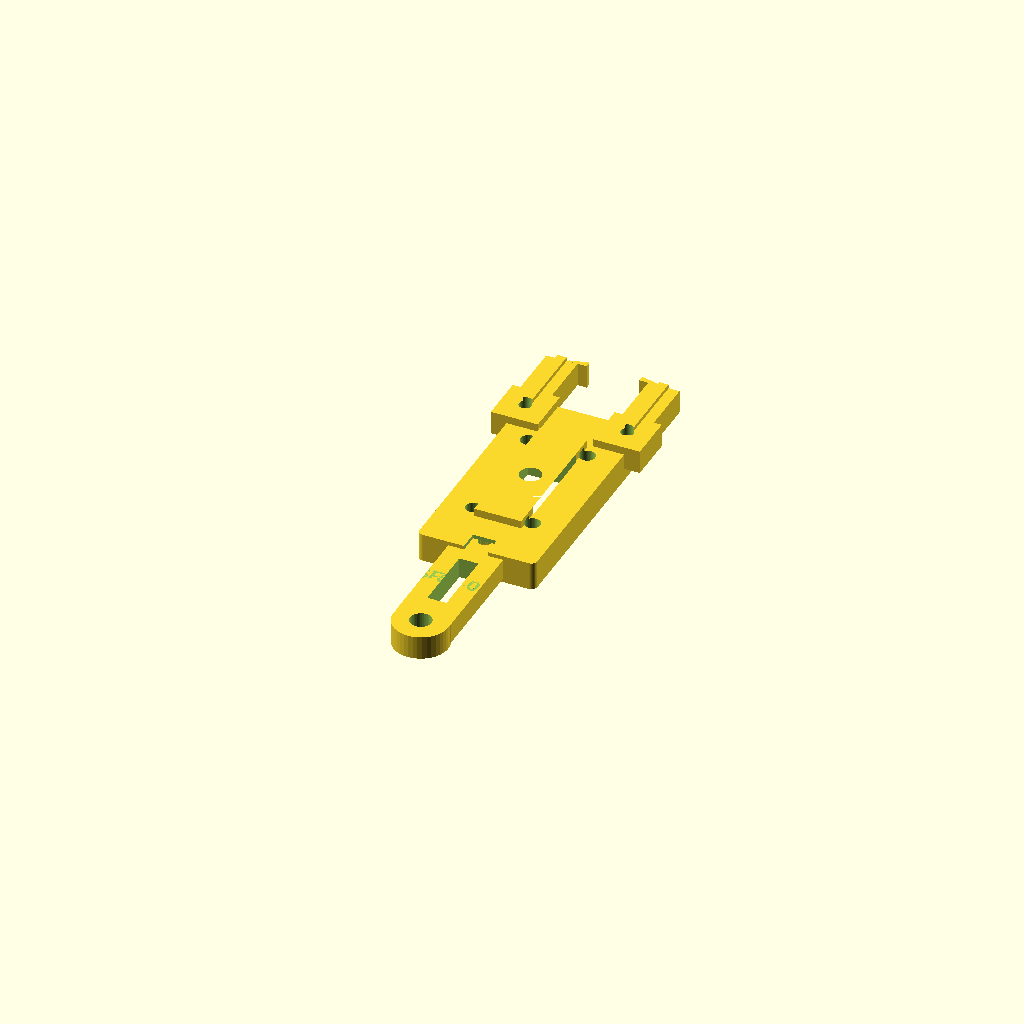
Cell 1 — every parameter at its default value.
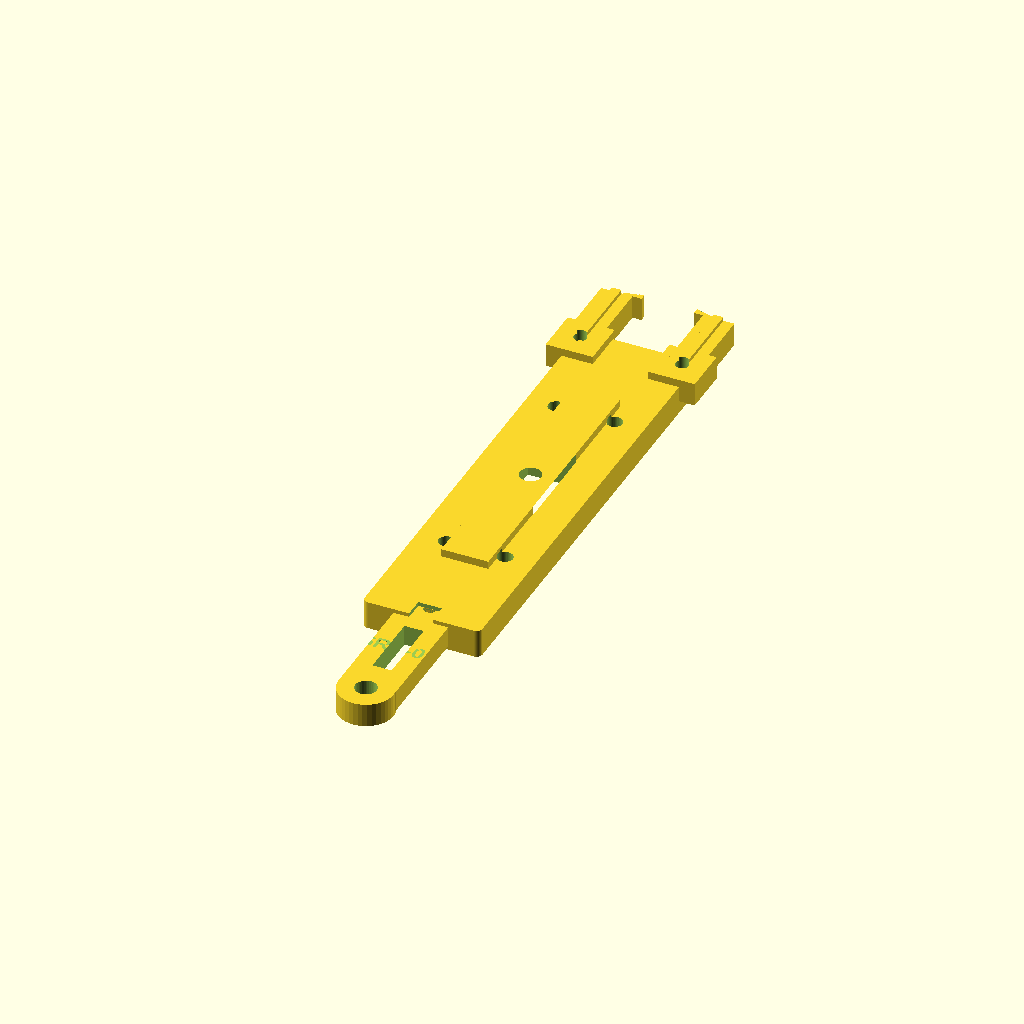
Cell 2: base_comp = 120 (everything else at default).
All cells are drawn from one camera (rotation 55°, 0°, 25°, orthographic, colour scheme Cornfield), so only the parameter changes between them.
The OpenSCAD source (model/garra_robotica.scad):
// ============================================================
//  Braço Robótico de Coleta de Amostras — Docking & Retrieval
//  Modelo 3D: Garra (Grip) com encaixe para Servo 9g
//  Software: OpenSCAD
//
//  Como usar:
//    - Ajuste as variáveis abaixo para modificar o tamanho
//    - Pressione F5 para preview, F6 para render completo
//    - Exporte em File > Export > Export as STL
// ============================================================


// ============================================================
//  VARIÁVEIS GLOBAIS — ajuste aqui para redimensionar a peça
// ============================================================

// --- Servo 9g (dimensões reais do SG90) ---
servo_comp   = 23;   // comprimento do corpo do servo (mm)
servo_larg   = 12;   // largura do corpo do servo (mm)
servo_alt    = 22;   // altura do corpo do servo (mm)
servo_eixo_d = 5;    // diâmetro do eixo do servo (mm)

// --- Base da garra ---
base_comp    = 60;   // comprimento da base (mm)
base_larg    = 30;   // largura da base (mm)
base_alt     = 8;    // espessura da base (mm)

// --- Dedos da garra ---
dedo_comp    = 40;   // comprimento de cada dedo (mm)
dedo_larg    = 8;    // largura de cada dedo (mm)
dedo_alt     = 6;    // espessura de cada dedo (mm)
dedo_curva   = 15;   // ângulo de curvatura da ponta (graus)
abertura     = 18;   // distância entre os dedos (mm)

// --- Detalhes estéticos ---
chanfro      = 1.5;  // arredondamento das arestas (mm)
furo_alivio  = 4;    // diâmetro dos furos de alívio de peso (mm)

// --- Braço de ligação ---
braco_comp   = 35;   // comprimento do elo de ligação (mm)
braco_larg   = 14;   // largura do elo (mm)
braco_alt    = 6;    // espessura do elo (mm)

$fn = 40;  // qualidade dos cilindros (aumentar = mais suave, mais lento)


// ============================================================
//  MONTAGEM COMPLETA
// ============================================================
montagem_completa();

module montagem_completa() {
    // base central com encaixe do servo
    base_garra();

    // dedo esquerdo
    translate([-abertura/2 - dedo_larg/2, base_comp/2 - 5, 0])
        dedo();

    // dedo direito (espelhado)
    translate([abertura/2 + dedo_larg/2, base_comp/2 - 5, 0])
        mirror([1, 0, 0])
            dedo();

    // elo de ligação traseiro
    translate([0, -base_comp/2 - braco_comp/2 + 5, 0])
        elo_ligacao();
}


// ============================================================
//  BASE DA GARRA com encaixe para servo 9g
// ============================================================
module base_garra() {
    difference() {
        // corpo principal da base
        union() {
            // bloco base com chanfro
            minkowski() {
                cube([base_larg - 2*chanfro,
                      base_comp - 2*chanfro,
                      base_alt  - chanfro], center=true);
                cylinder(r=chanfro, h=chanfro/2);
            }

            // reforço central (nervura superior)
            translate([0, 0, base_alt/2])
                cube([base_larg * 0.4, base_comp * 0.6, 4], center=true);
        }

        // --- cavidade para encaixe do servo 9g ---
        translate([0, 0, base_alt/2 - servo_alt/2 + 2])
            cube([servo_larg + 0.4,
                  servo_comp + 0.4,
                  servo_alt], center=true);

        // furo do eixo do servo
        translate([0, 0, base_alt])
            cylinder(d=servo_eixo_d + 0.5, h=10, center=true);

        // furos de alívio de peso (reduz massa — importante em microgravidade)
        for(x = [-1, 1]) {
            for(y = [-1, 1]) {
                translate([x * base_larg/4, y * base_comp/4, 0])
                    cylinder(d=furo_alivio, h=base_alt + 2, center=true);
            }
        }

        // canal para passagem dos fios do servo
        translate([0, -base_comp/2, base_alt/4])
            cube([6, 10, 5], center=true);
    }
}


// ============================================================
//  DEDO DA GARRA (com ponta curvada para captura de amostra)
// ============================================================
module dedo() {
    difference() {
        union() {
            // segmento reto do dedo
            translate([0, dedo_comp/4, dedo_alt/2])
                cube([dedo_larg, dedo_comp/2, dedo_alt], center=true);

            // ponta curvada (simula adaptação para microgravidade)
            translate([0, dedo_comp/2, dedo_alt/2])
                rotate([0, 0, 0])
                    rotate_extrude(angle=dedo_curva, $fn=20)
                        translate([dedo_larg/2, 0, 0])
                            square([dedo_larg * 0.6, dedo_alt], center=true);

            // base de fixação (conecta ao corpo)
            translate([0, 0, dedo_alt/2])
                cube([dedo_larg + 4, 12, dedo_alt], center=true);

            // nervura de reforço longitudinal
            translate([0, dedo_comp/4, dedo_alt])
                cube([dedo_larg * 0.3, dedo_comp/2, 2], center=true);
        }

        // furo de fixação na base (parafuso M3)
        translate([0, 0, 0])
            cylinder(d=3.2, h=dedo_alt * 3, center=true);

        // chanfro na ponta para não marcar a amostra
        translate([0, dedo_comp * 0.6, dedo_alt])
            rotate([45, 0, 0])
                cube([dedo_larg + 2, 4, 4], center=true);
    }
}


// ============================================================
//  ELO DE LIGAÇÃO (conecta a garra ao braço / servo de ombro)
// ============================================================
module elo_ligacao() {
    difference() {
        union() {
            // corpo do elo
            minkowski() {
                cube([braco_larg - 2*chanfro,
                      braco_comp - 2*chanfro,
                      braco_alt  - chanfro], center=true);
                cylinder(r=chanfro, h=chanfro/2);
            }

            // olhal de fixação (extremidade distal)
            translate([0, braco_comp/2, 0])
                cylinder(d=braco_larg, h=braco_alt, center=true);

            // olhal de fixação (extremidade proximal)
            translate([0, -braco_comp/2, 0])
                cylinder(d=braco_larg, h=braco_alt, center=true);
        }

        // furo proximal (eixo do servo de ombro — M3 passante)
        translate([0, -braco_comp/2, 0])
            cylinder(d=servo_eixo_d + 0.5, h=braco_alt + 2, center=true);

        // furo distal (parafuso de fixação na base da garra — M3)
        translate([0, braco_comp/2, 0])
            cylinder(d=3.2, h=braco_alt + 2, center=true);

        // slot central de alívio
        cube([braco_larg * 0.35, braco_comp * 0.5, braco_alt + 2], center=true);

        // gravação de identificação (cosmético)
        translate([0, 0, braco_alt/2])
            linear_extrude(height=0.8)
                text("SRB-01", size=4, halign="center", valign="center",
                     font="Liberation Sans:style=Bold");
    }
}
Parameter table extracted from the source (name, type, default, range or options):
servo_comp: number, default 23
servo_larg: number, default 12
servo_alt: number, default 22
servo_eixo_d: number, default 5
base_comp: number, default 60
base_larg: number, default 30
base_alt: number, default 8
dedo_comp: number, default 40
dedo_larg: number, default 8
dedo_alt: number, default 6
dedo_curva: number, default 15
abertura: number, default 18
chanfro: number, default 1.5
furo_alivio: number, default 4
braco_comp: number, default 35
braco_larg: number, default 14
braco_alt: number, default 6
